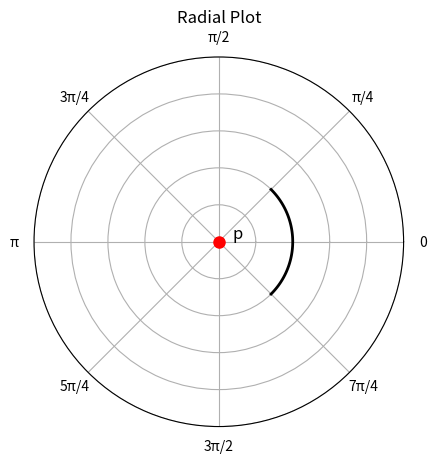

This figure's Python source:
import numpy as np

import matplotlib.pyplot as plt

# Create figure and polar subplot
fig, ax = plt.subplots(subplot_kw=dict(projection='polar'))

# Plot point at center
ax.plot(0, 0, 'ro', markersize=8, label='p')
ax.text(0, 0.1, 'p', ha='center', va='bottom', fontsize=12)

# Draw black line from 7π/4 to π/4 at distance 0.4
theta_start = 7 * np.pi / 4
theta_end = np.pi / 4
# Create arc from 7π/4 to π/4 (going clockwise through 0)
theta_arc = np.linspace(theta_start, theta_end + 2*np.pi, 100)
r_arc = np.full_like(theta_arc, 0.4)
ax.plot(theta_arc, r_arc, 'k-', linewidth=2)

# Set up the plot
ax.set_ylim(0, 1)
ax.set_yticklabels([])  # Remove radial distance labels
# Create radian labels as fractions of pi
radian_labels = ['0', 'π/4', 'π/2', '3π/4', 'π', '5π/4', '3π/2', '7π/4']
ax.set_thetagrids(np.degrees(np.linspace(0, 2*np.pi, 8, endpoint=False)), 
                  labels=radian_labels)
ax.set_title('Radial Plot')
ax.grid(True)

plt.show()
